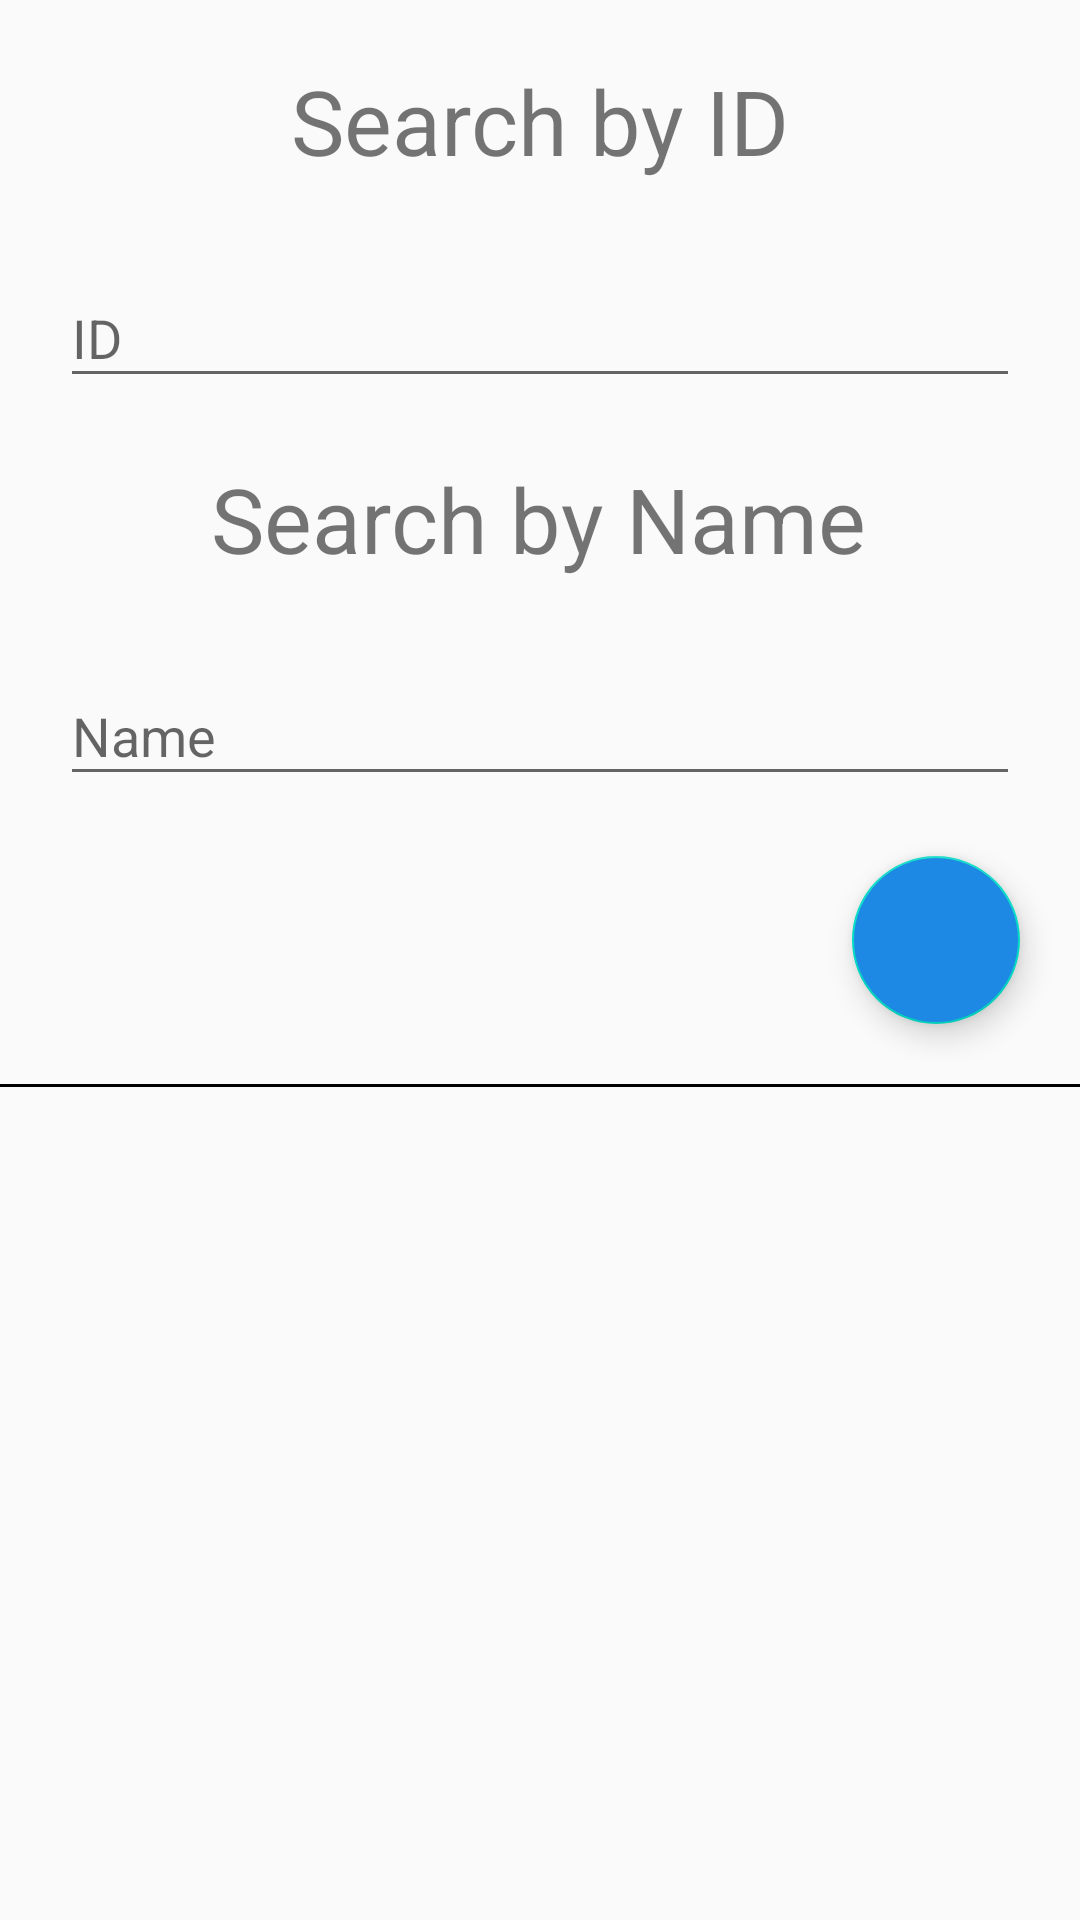

Write the Android layout XML for this screen, with the resource values it uses.
<!-- AndroidManifest.xml: application theme AppTheme -->
<!-- res/layout/find_player_layout.xml -->
<?xml version="1.0" encoding="utf-8"?>
<androidx.constraintlayout.widget.ConstraintLayout xmlns:android="http://schemas.android.com/apk/res/android"
    xmlns:app="http://schemas.android.com/apk/res-auto"
    android:layout_width="match_parent"
    android:layout_height="match_parent">

    <TextView
        android:id="@+id/textView23"
        android:layout_width="wrap_content"
        android:layout_height="wrap_content"
        android:layout_marginTop="20dp"
        android:text="Search by ID"
        android:textSize="30sp"
        app:layout_constraintEnd_toEndOf="parent"
        app:layout_constraintStart_toStartOf="parent"
        app:layout_constraintTop_toTopOf="parent" />

    <TextView
        android:id="@+id/textView24"
        android:layout_width="wrap_content"
        android:layout_height="wrap_content"
        android:layout_marginTop="20dp"
        android:text="Search by Name"
        android:textSize="30sp"
        app:layout_constraintEnd_toEndOf="parent"
        app:layout_constraintHorizontal_bias="0.497"
        app:layout_constraintStart_toStartOf="parent"
        app:layout_constraintTop_toBottomOf="@+id/searchIDLayout" />

    <com.google.android.material.textfield.TextInputLayout
        android:id="@+id/searchIDLayout"
        android:layout_width="0dp"
        android:layout_height="wrap_content"
        android:layout_marginTop="20dp"
        android:paddingLeft="20sp"
        android:paddingRight="20sp"
        app:layout_constraintEnd_toEndOf="parent"
        app:layout_constraintHorizontal_bias="0.0"
        app:layout_constraintStart_toStartOf="parent"
        app:layout_constraintTop_toBottomOf="@+id/textView23">

        <com.google.android.material.textfield.TextInputEditText
            android:id="@+id/searchIDEntry"
            android:layout_width="match_parent"
            android:layout_height="wrap_content"
            android:hint="ID"
            android:numeric="integer" />
    </com.google.android.material.textfield.TextInputLayout>

    <com.google.android.material.textfield.TextInputLayout
        android:id="@+id/searchNameLayout"
        android:layout_width="0dp"
        android:layout_height="wrap_content"
        android:layout_marginTop="20dp"
        android:paddingLeft="20sp"
        android:paddingRight="20sp"
        app:layout_constraintEnd_toEndOf="parent"
        app:layout_constraintStart_toStartOf="parent"
        app:layout_constraintTop_toBottomOf="@+id/textView24">

        <com.google.android.material.textfield.TextInputEditText
            android:id="@+id/searchNameEntry"
            android:layout_width="match_parent"
            android:layout_height="wrap_content"
            android:hint="Name" />
    </com.google.android.material.textfield.TextInputLayout>

    <com.google.android.material.floatingactionbutton.FloatingActionButton
        android:id="@+id/searchButton"
        android:layout_width="wrap_content"
        android:layout_height="wrap_content"
        android:layout_marginTop="20dp"
        android:layout_marginEnd="20dp"
        android:backgroundTint="@color/colorPrimary"
        android:clickable="true"
        android:tint="#FFFFFF"
        app:layout_constraintEnd_toEndOf="parent"
        app:layout_constraintTop_toBottomOf="@+id/searchNameLayout"
        app:maxImageSize="32dp"
        app:srcCompat="@drawable/search_48px" />

    <androidx.constraintlayout.widget.ConstraintLayout
        android:id="@+id/constraintLayout6"
        android:layout_width="0dp"
        android:layout_height="1dp"
        android:layout_marginTop="20dp"
        android:background="#000000"
        app:layout_constraintEnd_toEndOf="parent"
        app:layout_constraintHorizontal_bias="0.0"
        app:layout_constraintStart_toStartOf="parent"
        app:layout_constraintTop_toBottomOf="@+id/searchButton">

    </androidx.constraintlayout.widget.ConstraintLayout>

    <ScrollView
        android:id="@+id/scrollView3"
        android:layout_width="0dp"
        android:layout_height="wrap_content"
        android:layout_marginStart="20dp"
        android:layout_marginLeft="20dp"
        android:layout_marginTop="20dp"
        android:layout_marginEnd="20dp"
        android:layout_marginRight="20dp"
        app:layout_constraintEnd_toEndOf="parent"
        app:layout_constraintHorizontal_bias="0.0"
        app:layout_constraintStart_toStartOf="parent"
        app:layout_constraintTop_toBottomOf="@+id/constraintLayout6">

        <TableLayout
            android:id="@+id/searchDisplayLayout"
            android:layout_width="match_parent"
            android:layout_height="wrap_content"
            android:stretchColumns="0,1,2" />
    </ScrollView>

</androidx.constraintlayout.widget.ConstraintLayout>
<!-- resources referenced by this layout -->
<resources>
  <color name="colorPrimary">#1E88E5</color>
  <style name="AppTheme" parent="Theme.AppCompat.DayNight">
          
          <item name="colorPrimary">@color/colorPrimary</item>
          <item name="colorPrimaryDark">@color/colorPrimaryDark</item>
          <item name="colorAccent">@color/colorAccent</item>
          <item name="colorSurface">@color/colorPrimary</item>
      </style>
  <color name="colorPrimaryDark">#3700B3</color>
  <color name="colorAccent">#03DAC5</color>
</resources>
